Dataset: dataset_split (GitHub, TheSam21byte/rn-proyect). Classes: Aedes aegypti, Culex quinquefasciatus.

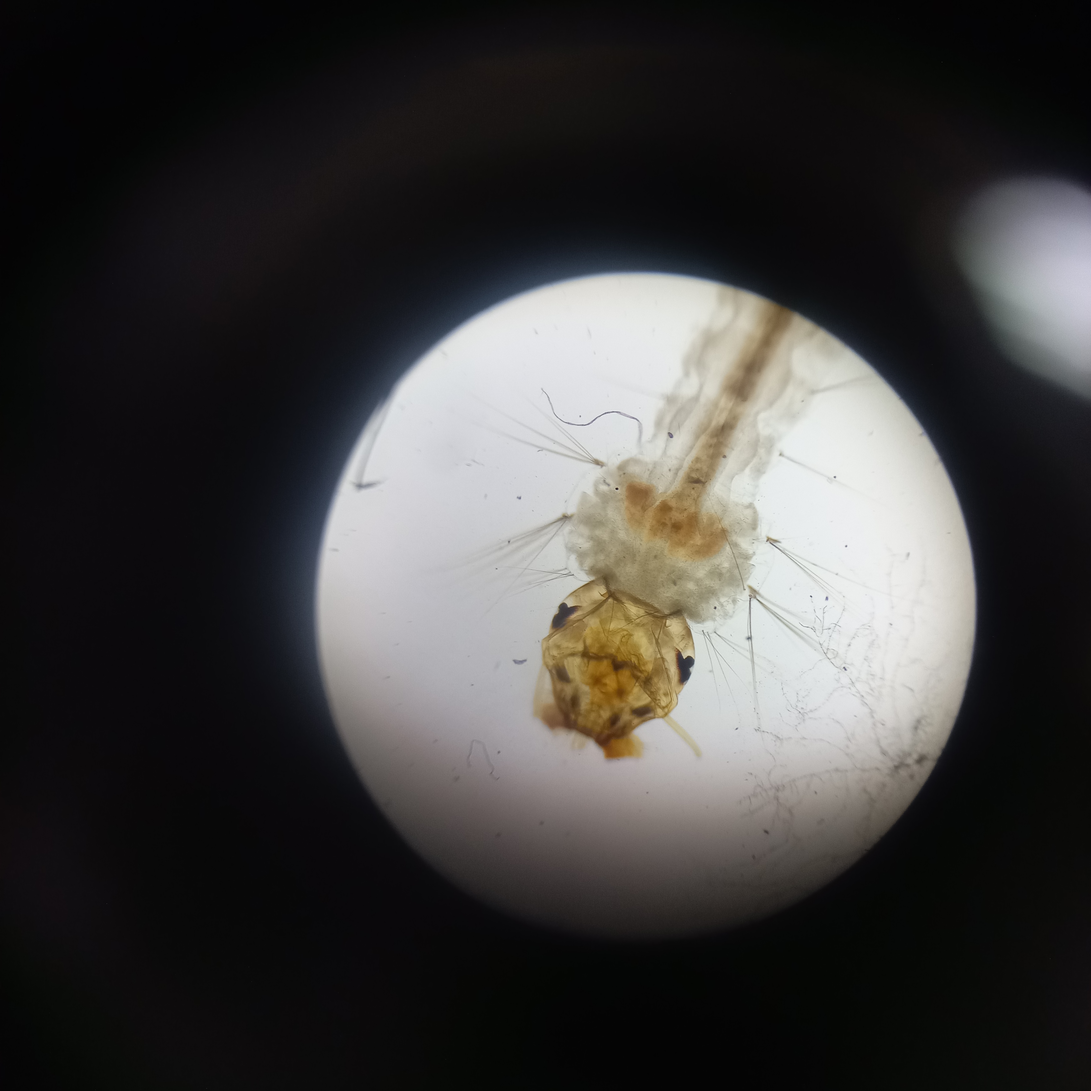
Label: Aedes aegypti

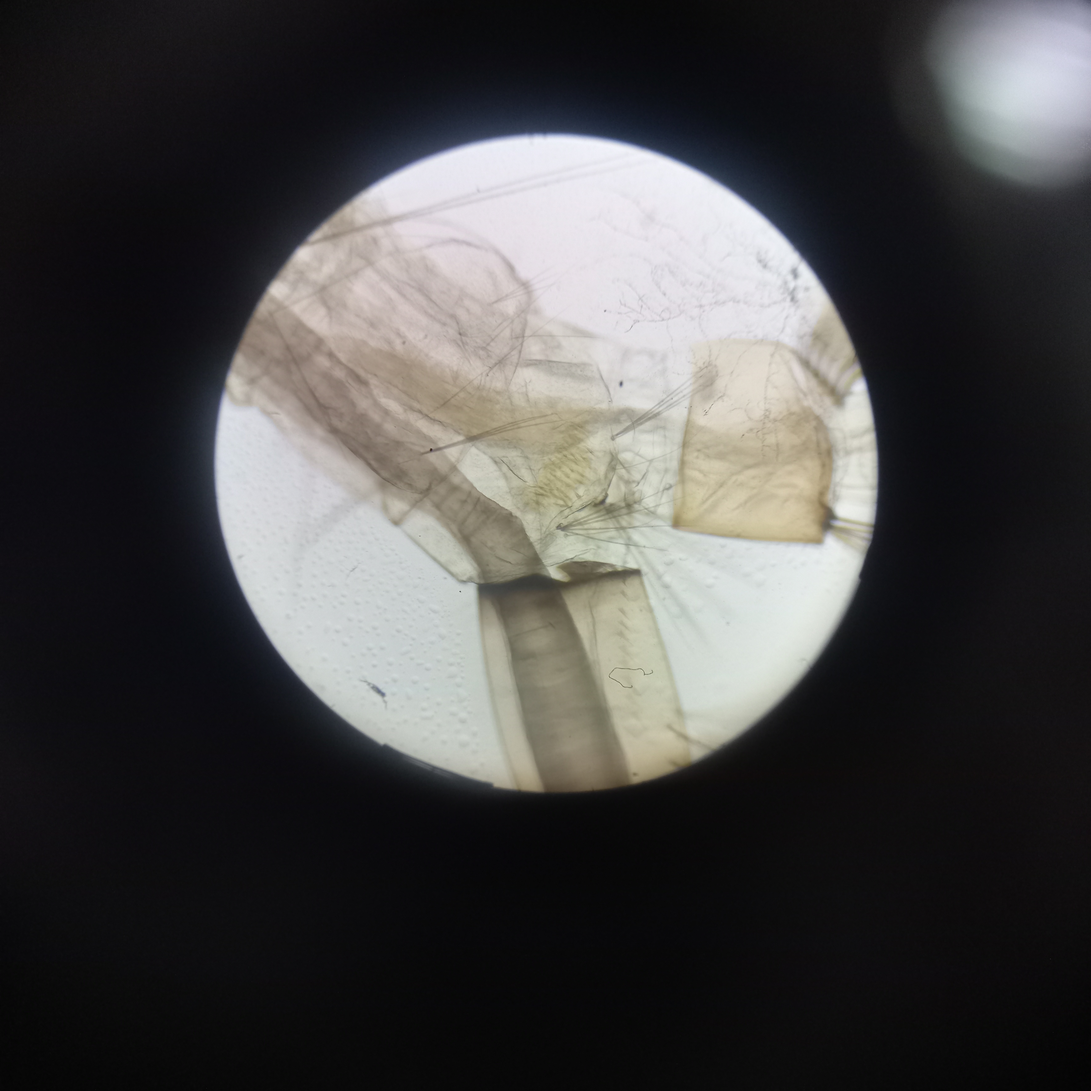
Label: Culex quinquefasciatus

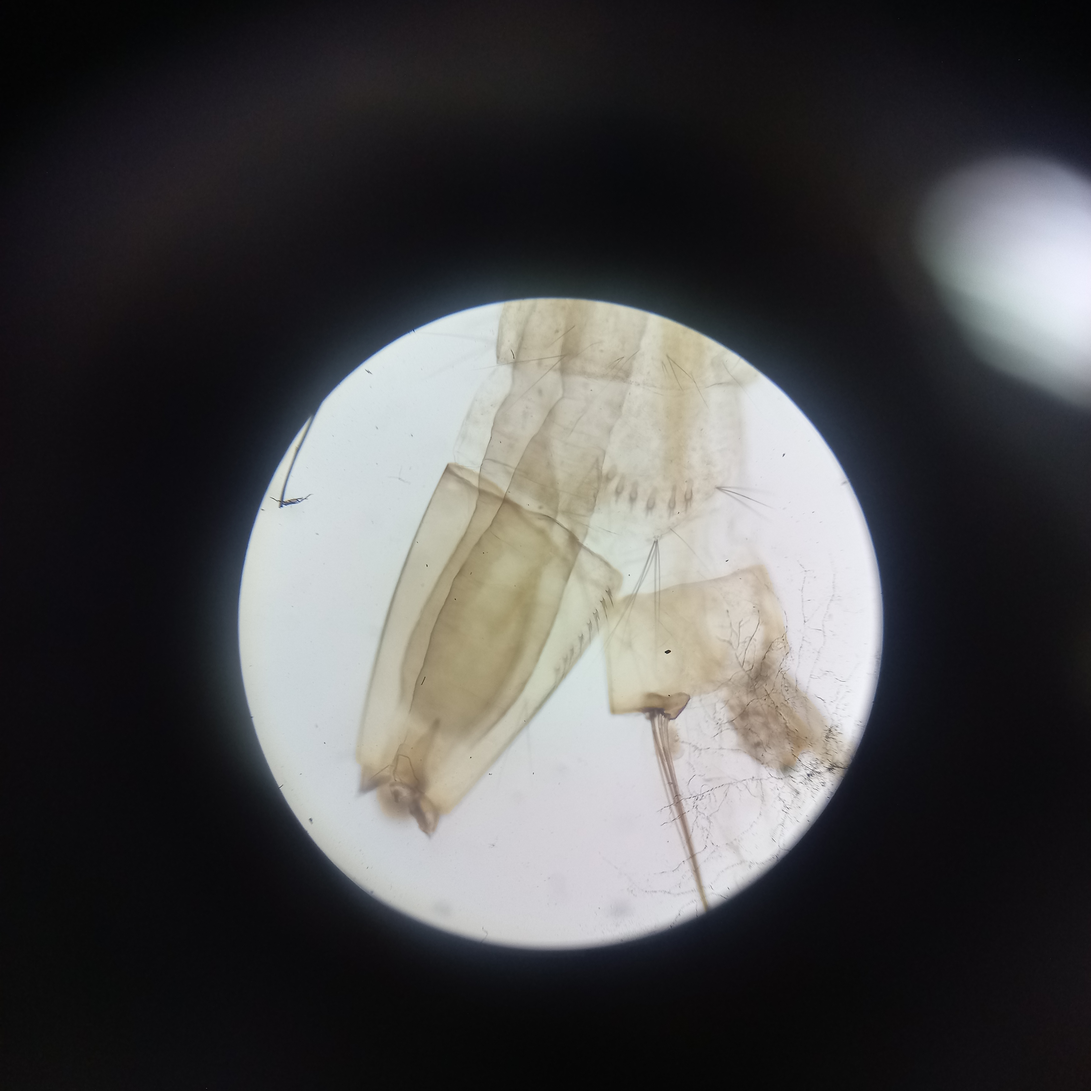
Label: Aedes aegypti

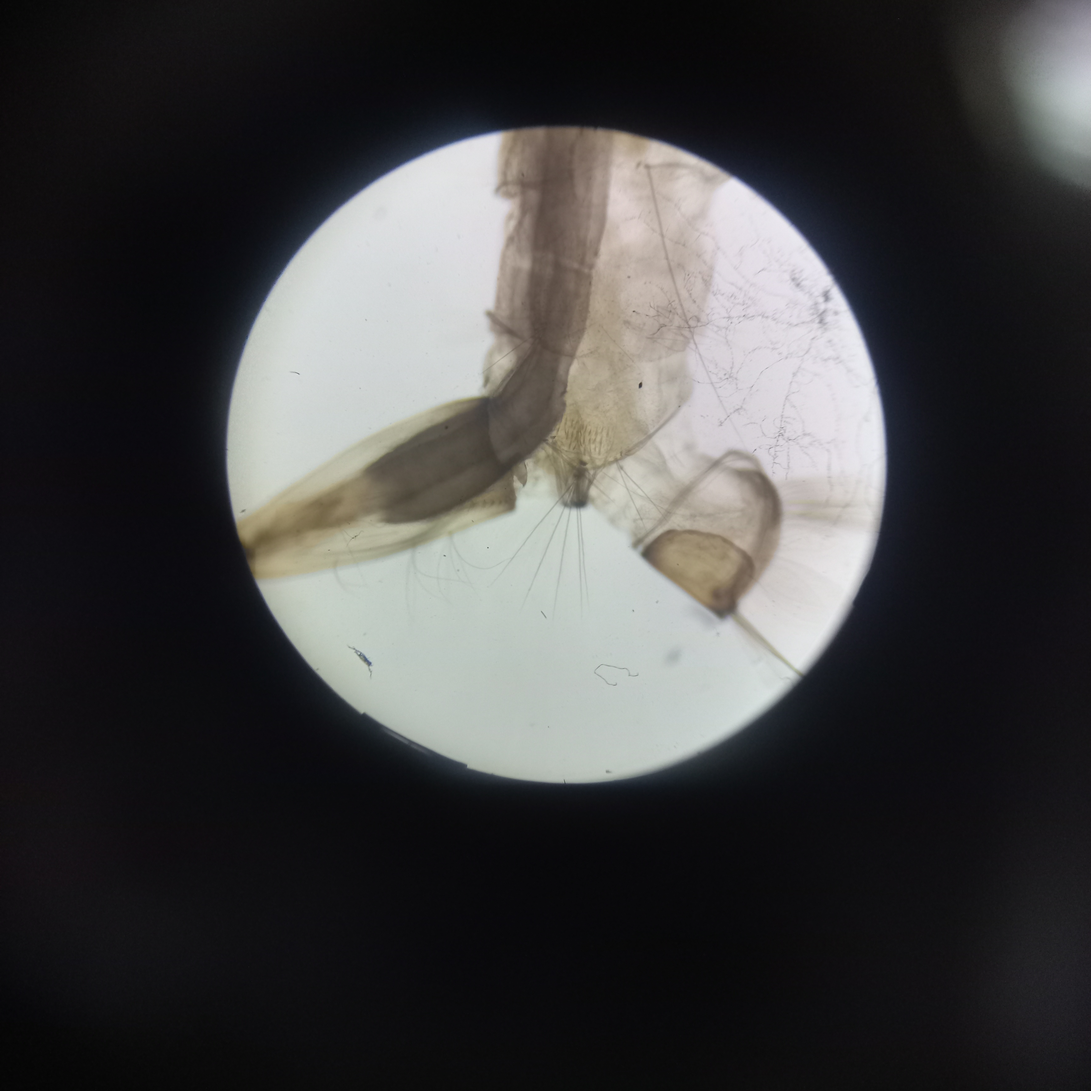
Label: Culex quinquefasciatus

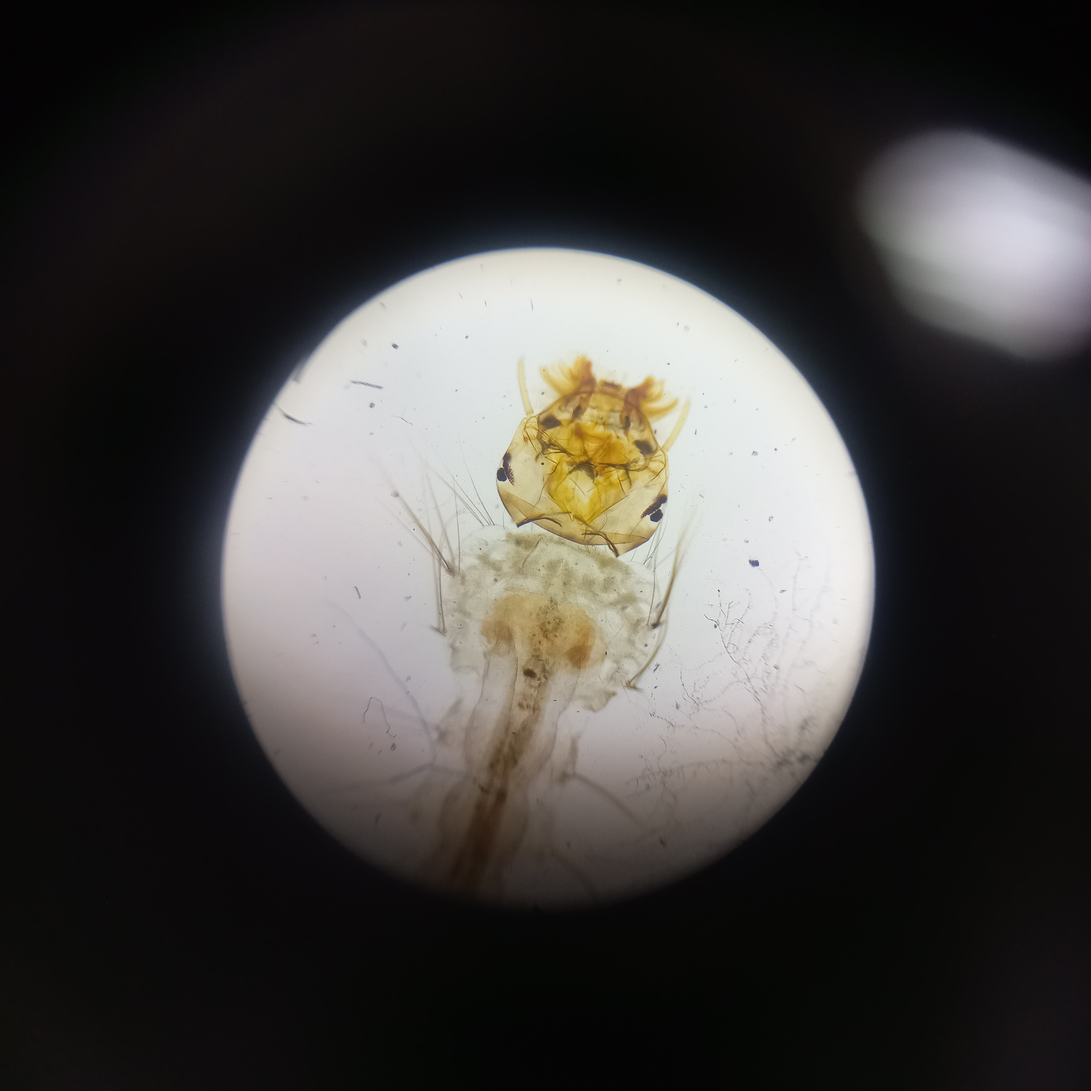
Label: Aedes aegypti

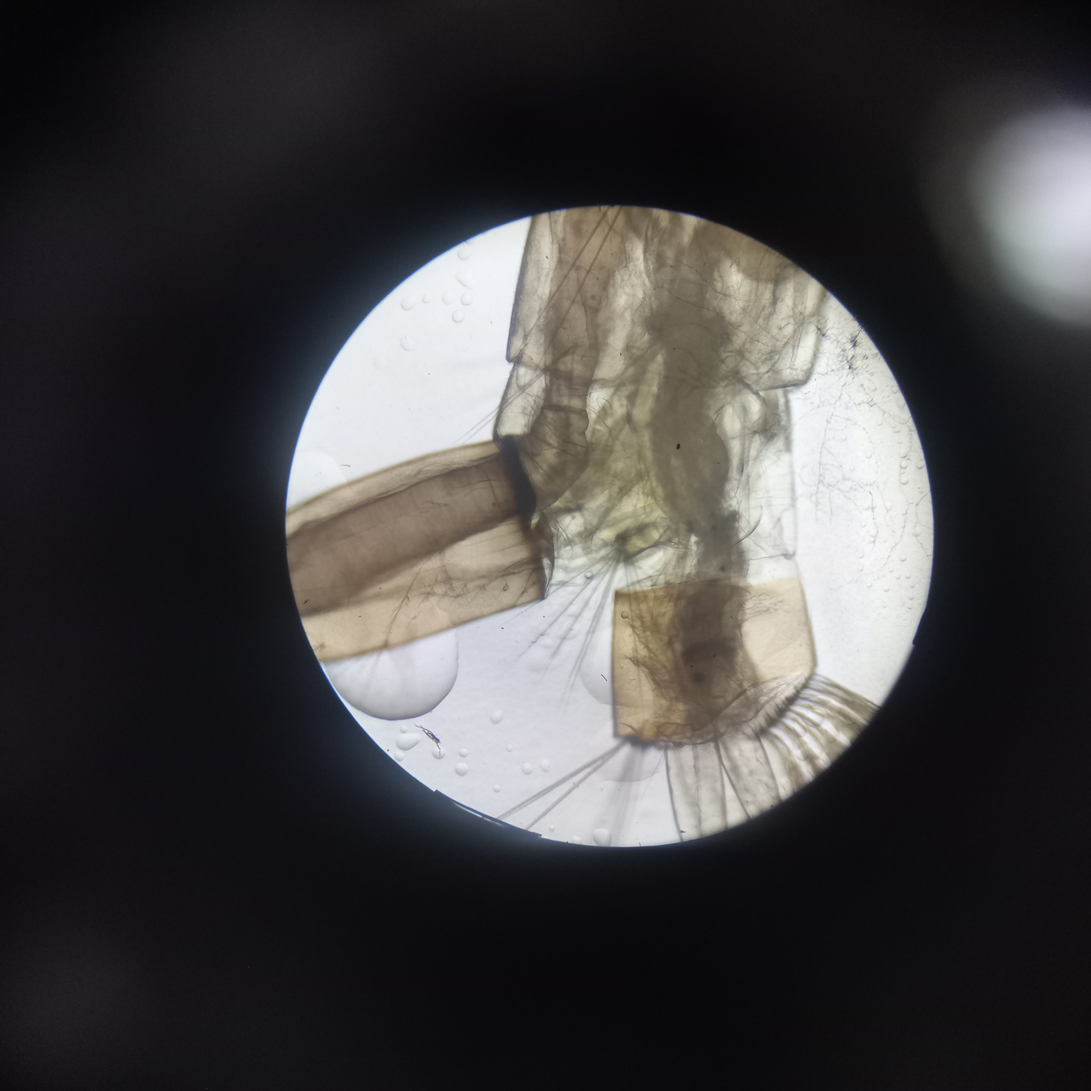
Label: Culex quinquefasciatus
